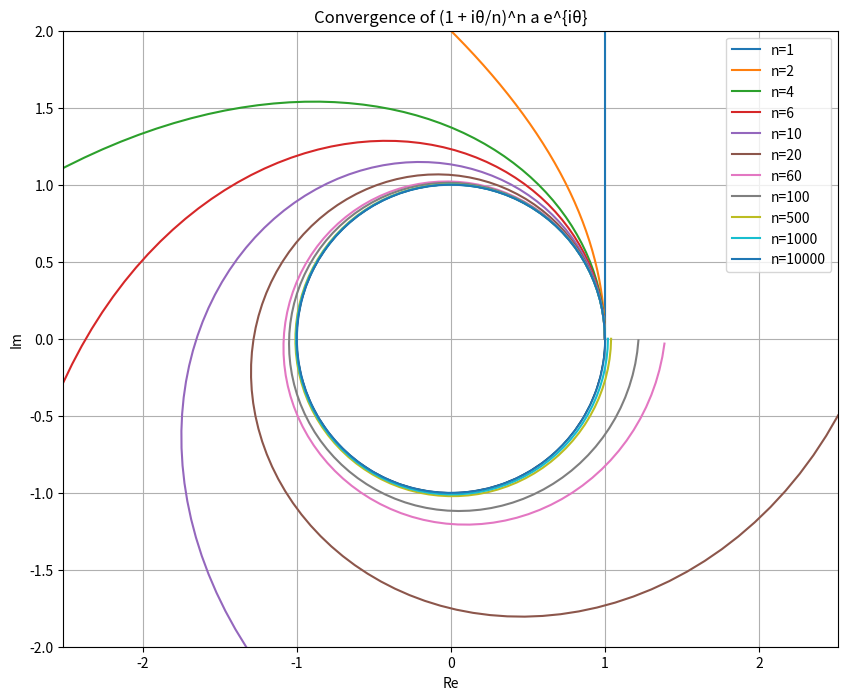

Write Python code to recreate this figure.
"""
Shows the convergence of (1 + i*theta/n)^n to e^{i*theta} as n increases,
looping over different values of theta and n, showing that 
iterating theta over [0, 2pi] we get the unit circle in the complex plane
and the equivalence with sum of imaginary sines and real cosines of the angle.
"""

import matplotlib.patches as patches
import matplotlib.pyplot as plt
import numpy as np

#jkjj

# Función para calcular (1 + i*theta/n)^n
def calculate_exponential(theta, n):
    return (1 + 1j * theta / n) ** n


def main():
    # Valores de theta y n
    theta = np.linspace(0, 2 * np.pi, 100)

    theta_test = 1
    n_values = [1, 2, 4, 6, 10, 20, 60, 100, 500, 1000, 10000]

    # Crear figura
    plt.figure(figsize=(10, 8))

    # Plot para cada valor de n


    for n in n_values:
        exponential_values = [calculate_exponential(t, n) for t in theta]
        plt.plot(np.real(exponential_values), np.imag(exponential_values), label=f"n={n}")


    # Dibujar el círculo unidad (representa e^{i*theta})
    circle = patches.Circle((0, 0), 1, color="black", fill=False)
    plt.gca().add_artist(circle)

    # Configuración del gráfico
    plt.xlabel("Re")
    plt.ylabel("Im")
    plt.title("Convergence of (1 + iθ/n)^n a e^{iθ}")
    plt.legend()
    plt.grid(True)
    plt.axis("equal")

    plt.xlim(-2, 2)
    plt.ylim(-2, 2)

    # Mostrar el gráfico
    plt.show()

if __name__ == '__main__':
    main()
